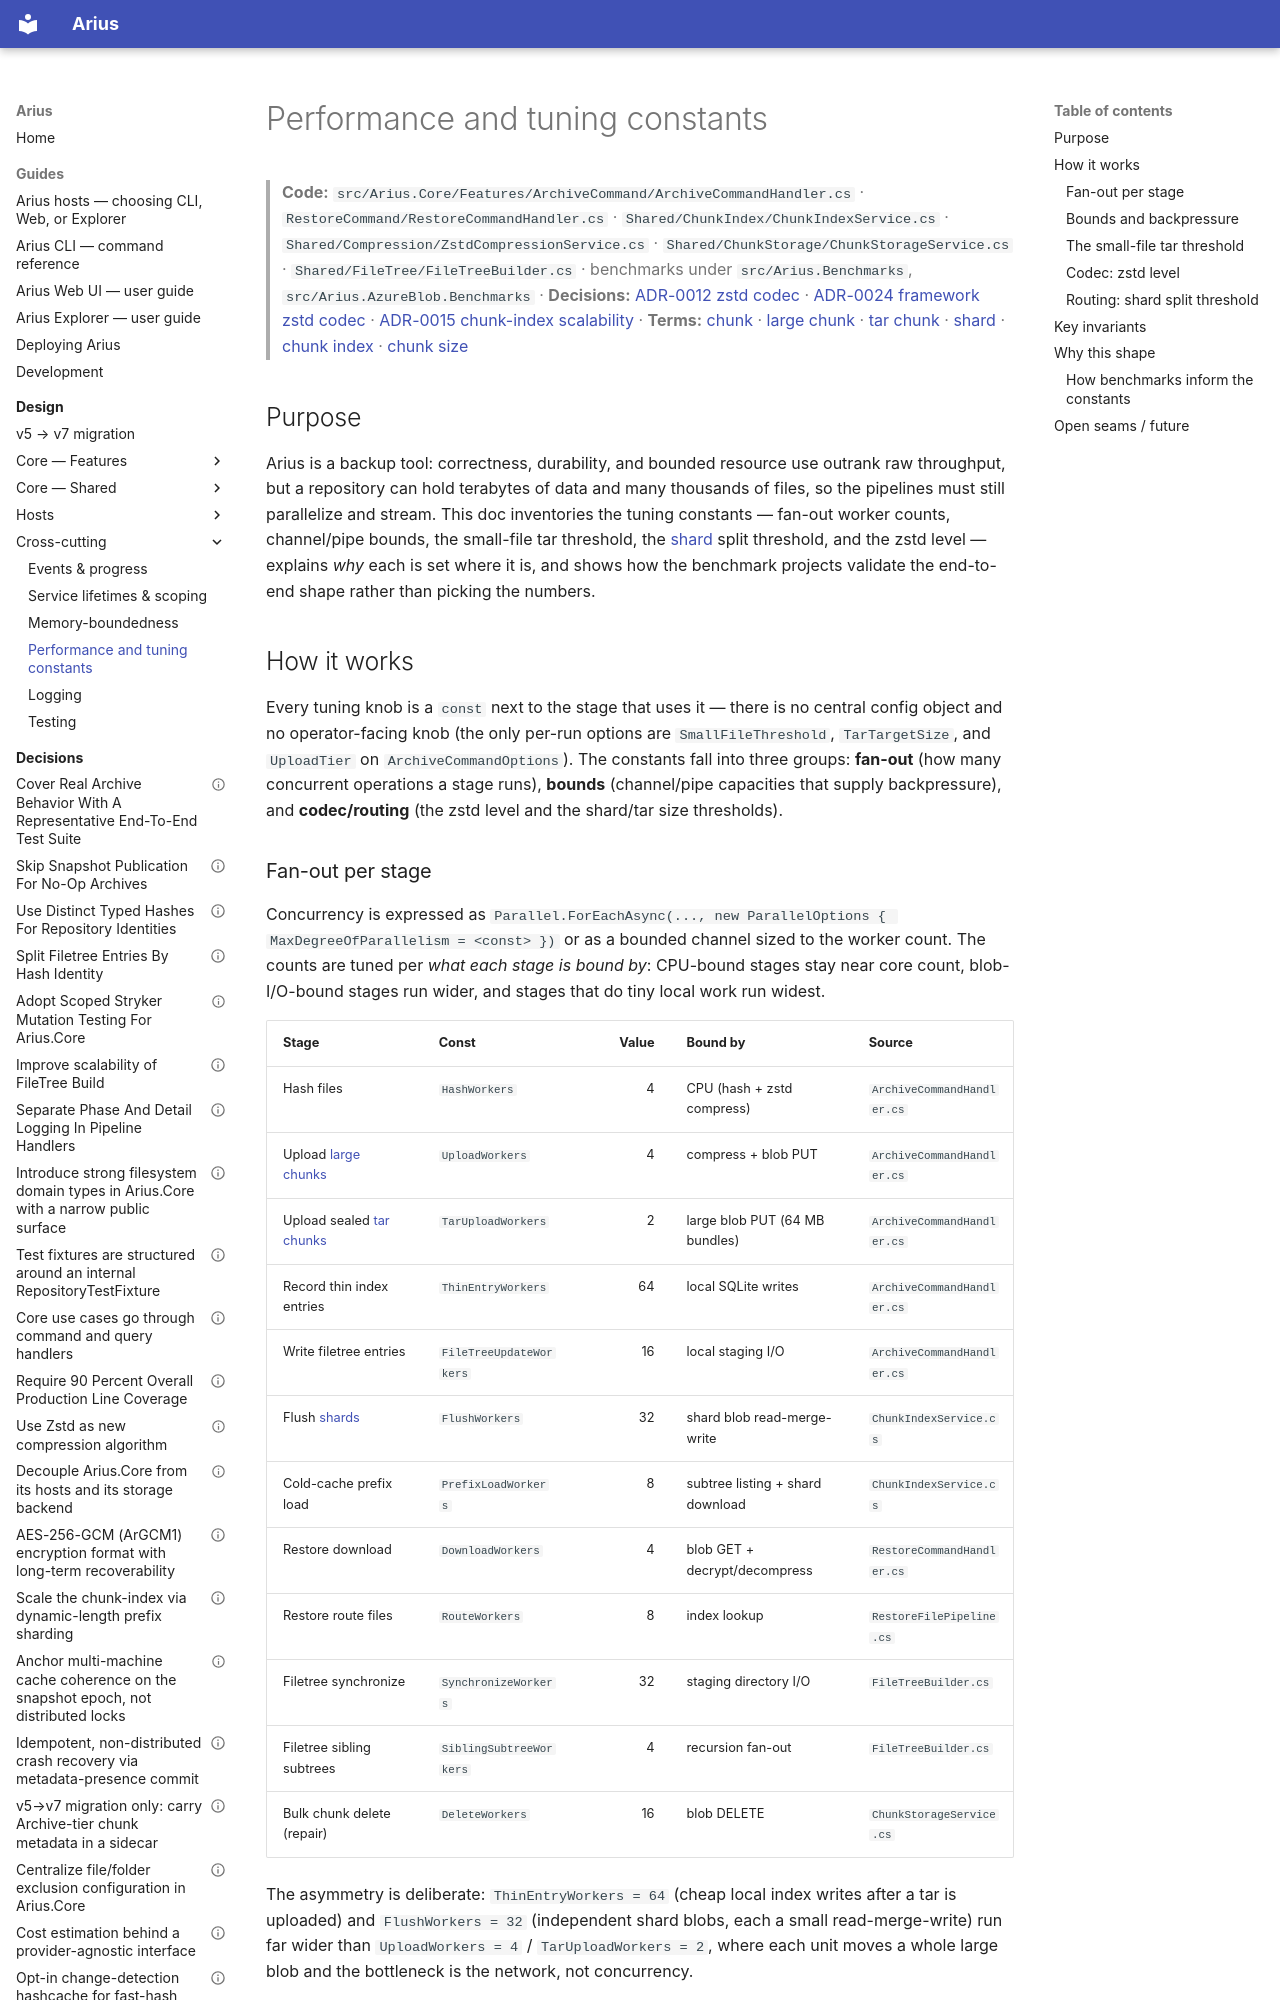

repository: woutervanranst/Arius7 · page: design/cross-cutting/performance/index.html · generator: mkdocs

# Performance and tuning constants

> **Code:** `src/Arius.Core/Features/ArchiveCommand/ArchiveCommandHandler.cs` · `RestoreCommand/RestoreCommandHandler.cs` · `Shared/ChunkIndex/ChunkIndexService.cs` · `Shared/Compression/ZstdCompressionService.cs` · `Shared/ChunkStorage/ChunkStorageService.cs` · `Shared/FileTree/FileTreeBuilder.cs` · benchmarks under `src/Arius.Benchmarks`, `src/Arius.AzureBlob.Benchmarks`
> · **Decisions:** [ADR-0012 zstd codec](../../decisions/adr-0012-zstd-as-new-compression-algorithm.md) · [ADR-0024 framework zstd codec](../../decisions/adr-0024-framework-zstandard-codec.md) · [ADR-0015 chunk-index scalability](../../decisions/adr-0015-chunk-index-scalability.md)
> · **Terms:** [chunk](../../glossary.md#chunk) · [large chunk](../../glossary.md#large-chunk) · [tar chunk](../../glossary.md#tar-chunk) · [shard](../../glossary.md#shard) · [chunk index](../../glossary.md#chunk-index) · [chunk size](../../glossary.md#chunk-size)

## Purpose

Arius is a backup tool: correctness, durability, and bounded resource use outrank raw throughput, but a repository can hold terabytes of data and many thousands of files, so the pipelines must still parallelize and stream. This doc inventories the tuning constants — fan-out worker counts, channel/pipe bounds, the small-file tar threshold, the [shard](../../glossary.md#shard) split threshold, and the zstd level — explains *why* each is set where it is, and shows how the benchmark projects validate the end-to-end shape rather than picking the numbers.

## How it works

Every tuning knob is a `const` next to the stage that uses it — there is no central config object and no operator-facing knob (the only per-run options are `SmallFileThreshold`, `TarTargetSize`, and `UploadTier` on `ArchiveCommandOptions`). The constants fall into three groups: **fan-out** (how many concurrent operations a stage runs), **bounds** (channel/pipe capacities that supply backpressure), and **codec/routing** (the zstd level and the shard/tar size thresholds).

### Fan-out per stage

Concurrency is expressed as `Parallel.ForEachAsync(..., new ParallelOptions { MaxDegreeOfParallelism = <const> })` or as a bounded channel sized to the worker count. The counts are tuned per *what each stage is bound by*: CPU-bound stages stay near core count, blob-I/O-bound stages run wider, and stages that do tiny local work run widest.

| Stage | Const | Value | Bound by | Source |
|---|---|---:|---|---|
| Hash files | `HashWorkers` | 4 | CPU (hash + zstd compress) | `ArchiveCommandHandler.cs` |
| Upload [large chunks](../../glossary.md#large-chunk) | `UploadWorkers` | 4 | compress + blob PUT | `ArchiveCommandHandler.cs` |
| Upload sealed [tar chunks](../../glossary.md#tar-chunk) | `TarUploadWorkers` | 2 | large blob PUT (64 MB bundles) | `ArchiveCommandHandler.cs` |
| Record thin index entries | `ThinEntryWorkers` | 64 | local SQLite writes | `ArchiveCommandHandler.cs` |
| Write filetree entries | `FileTreeUpdateWorkers` | 16 | local staging I/O | `ArchiveCommandHandler.cs` |
| Flush [shards](../../glossary.md#shard) | `FlushWorkers` | 32 | shard blob read-merge-write | `ChunkIndexService.cs` |
| Cold-cache prefix load | `PrefixLoadWorkers` | 8 | subtree listing + shard download | `ChunkIndexService.cs` |
| Restore download | `DownloadWorkers` | 4 | blob GET + decrypt/decompress | `RestoreCommandHandler.cs` |
| Restore route files | `RouteWorkers` | 8 | index lookup | `RestoreFilePipeline.cs` |
| Filetree synchronize | `SynchronizeWorkers` | 32 | staging directory I/O | `FileTreeBuilder.cs` |
| Filetree sibling subtrees | `SiblingSubtreeWorkers` | 4 | recursion fan-out | `FileTreeBuilder.cs` |
| Bulk chunk delete (repair) | `DeleteWorkers` | 16 | blob DELETE | `ChunkStorageService.cs` |

The asymmetry is deliberate: `ThinEntryWorkers = 64` (cheap local index writes after a tar is uploaded) and `FlushWorkers = 32` (independent shard blobs, each a small read-merge-write) run far wider than `UploadWorkers = 4` / `TarUploadWorkers = 2`, where each unit moves a whole large blob and the bottleneck is the network, not concurrency.
